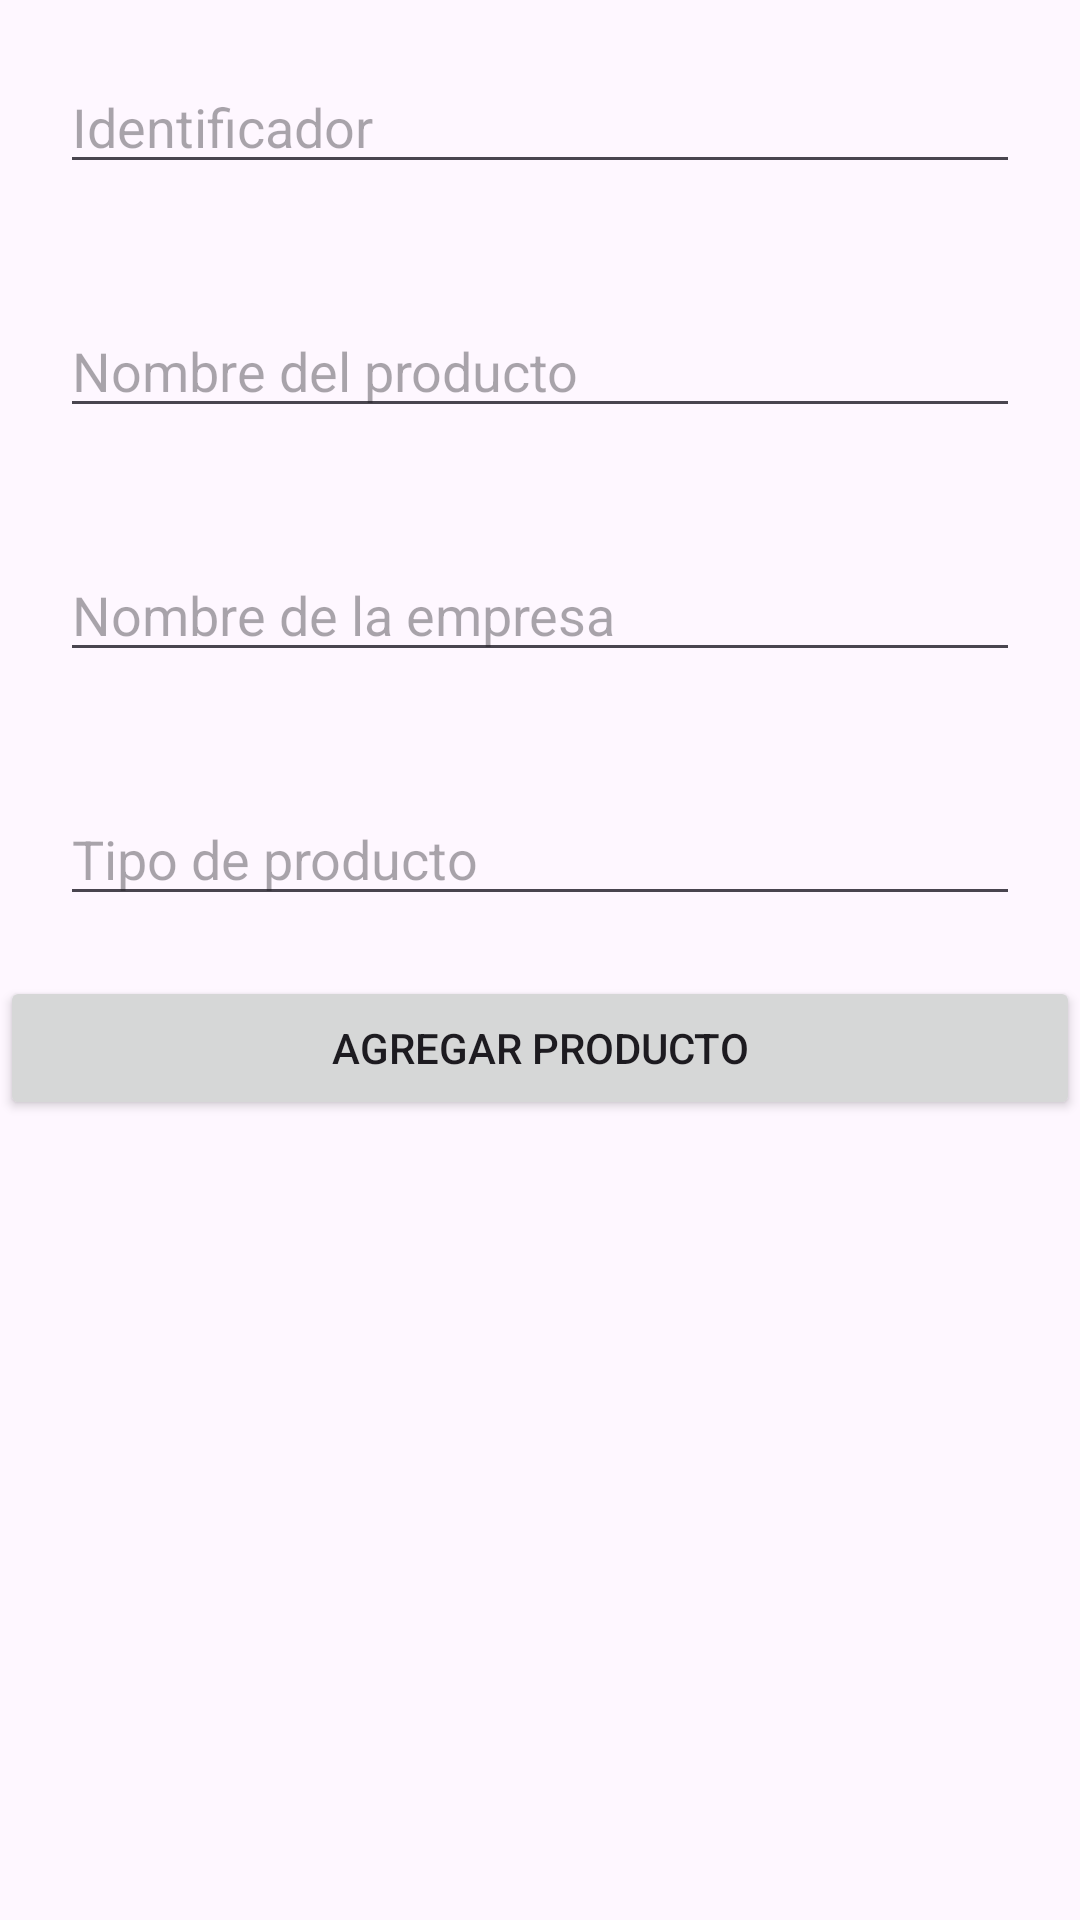

Produce the Android XML layout that renders to this screen, including the resource entries it uses.
<!-- AndroidManifest.xml: application theme Theme.EspañaSinGluten -->
<!-- res/layout/activity_crear_producto.xml -->
<LinearLayout xmlns:android="http://schemas.android.com/apk/res/android"
    android:layout_width="match_parent"
    android:layout_height="match_parent"
    android:orientation="vertical">

    <EditText
        android:id="@+id/editNumero"
        android:layout_width="match_parent"
        android:layout_height="wrap_content"
        android:hint="Identificador"
        android:inputType="number"
        android:layout_margin="20dp"/>

    <EditText
        android:id="@+id/editNombre"
        android:layout_width="match_parent"
        android:layout_height="wrap_content"
        android:hint="Nombre del producto"
        android:layout_margin="20dp"/>

    <EditText
        android:id="@+id/editNombreEmpresa"
        android:layout_width="match_parent"
        android:layout_height="wrap_content"
        android:hint="Nombre de la empresa"
        android:layout_margin="20dp"/>


    <EditText
        android:id="@+id/editTipoProducto"
        android:layout_width="match_parent"
        android:layout_height="wrap_content"
        android:hint="Tipo de producto"
        android:layout_margin="20dp"/>

    <Button
        android:id="@+id/btnAgregarProducto"
        android:layout_width="match_parent"
        android:layout_height="wrap_content"
        android:text="Agregar Producto" />

</LinearLayout>
<!-- resources referenced by this layout -->
<resources>
  <style name="Theme.EspañaSinGluten" parent="Base.Theme.EspañaSinGluten" />
  <style name="Base.Theme.EspañaSinGluten" parent="Theme.Material3.DayNight.NoActionBar">
          
          
      </style>
</resources>
